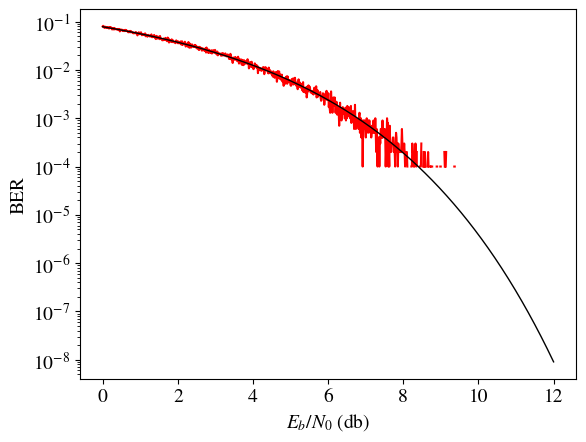

Reproduce this figure in Python.
import matplotlib

matplotlib.use('Agg')
import matplotlib.pyplot as plt
import numpy as np
from math import erfc, sqrt, log

matplotlib.rcParams['mathtext.fontset'] = 'stix'
matplotlib.rcParams['font.family'] = 'STIXGeneral'
matplotlib.rcParams['font.size'] = 14


def Q(x: float) -> float:
    return 0.5 * erfc(x / sqrt(2))


x = np.linspace(0, 12, num=10**3)
ber = list(map(lambda x: Q(sqrt(2 * 10**(x / 10))), x))

plt.xlabel(r'$E_b/N_0$ (db)')
plt.ylabel(r'BER')
plt.yscale('log')


def monte_carlo_BER(rounds: int, trials: int, sigma: float) -> float:
    errs = 0
    for _ in range(rounds):
        signal = np.random.choice([-1, 1], size=(trials))
        noise = np.random.normal(0, sigma, trials)

        rcvd = signal + noise
        rcvd = [-1 if x < 0 else 1 for x in rcvd]

        errs += sum(1 for x, y in zip(signal, rcvd) if x != y)
    return errs / (trials * rounds)


# Increase the number of rounds/trials for more precision!
ber_exp = [
    monte_carlo_BER(10**2, 10**2, sqrt(1 / (2 * 10**(y / 10)))) for y in x
]
ber_exp = [x if x != 0 else float("NaN") for x in ber_exp]

path = "tmp.svg"

plt.plot(x, ber_exp, color='red')
plt.plot(x, ber, color='black', linewidth=1)
plt.savefig(path, format='svg')
